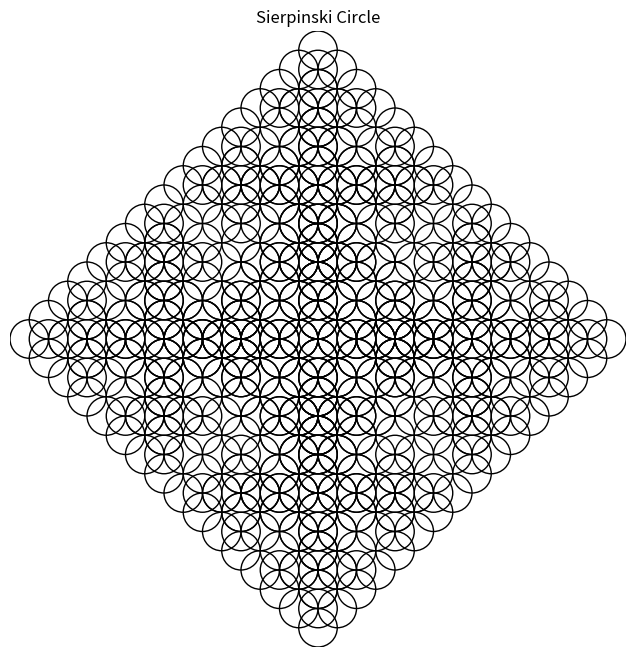

Recreate this plot in Python.
import matplotlib.pyplot as plt
import numpy as np

def sierpinski_circle(ax, x, y, radius, depth):
    if depth == 0:
        circle = plt.Circle((x, y), radius, edgecolor='black', facecolor='none')
        ax.add_artist(circle)
    else:
        sierpinski_circle(ax, x, y, radius / 2, depth - 1)
        sierpinski_circle(ax, x - radius / 2, y, radius / 2, depth - 1)
        sierpinski_circle(ax, x + radius / 2, y, radius / 2, depth - 1)
        sierpinski_circle(ax, x, y - radius / 2, radius / 2, depth - 1)
        sierpinski_circle(ax, x, y + radius / 2, radius / 2, depth - 1)

# Parameters
depth = 4
fig, ax = plt.subplots(figsize=(8, 8))
ax.set_aspect('equal')

# Draw the Sierpinski Circle
sierpinski_circle(ax, 0, 0, 1, depth)

ax.set_xlim(-1, 1)
ax.set_ylim(-1, 1)
ax.axis('off')
plt.title('Sierpinski Circle')
plt.show()
